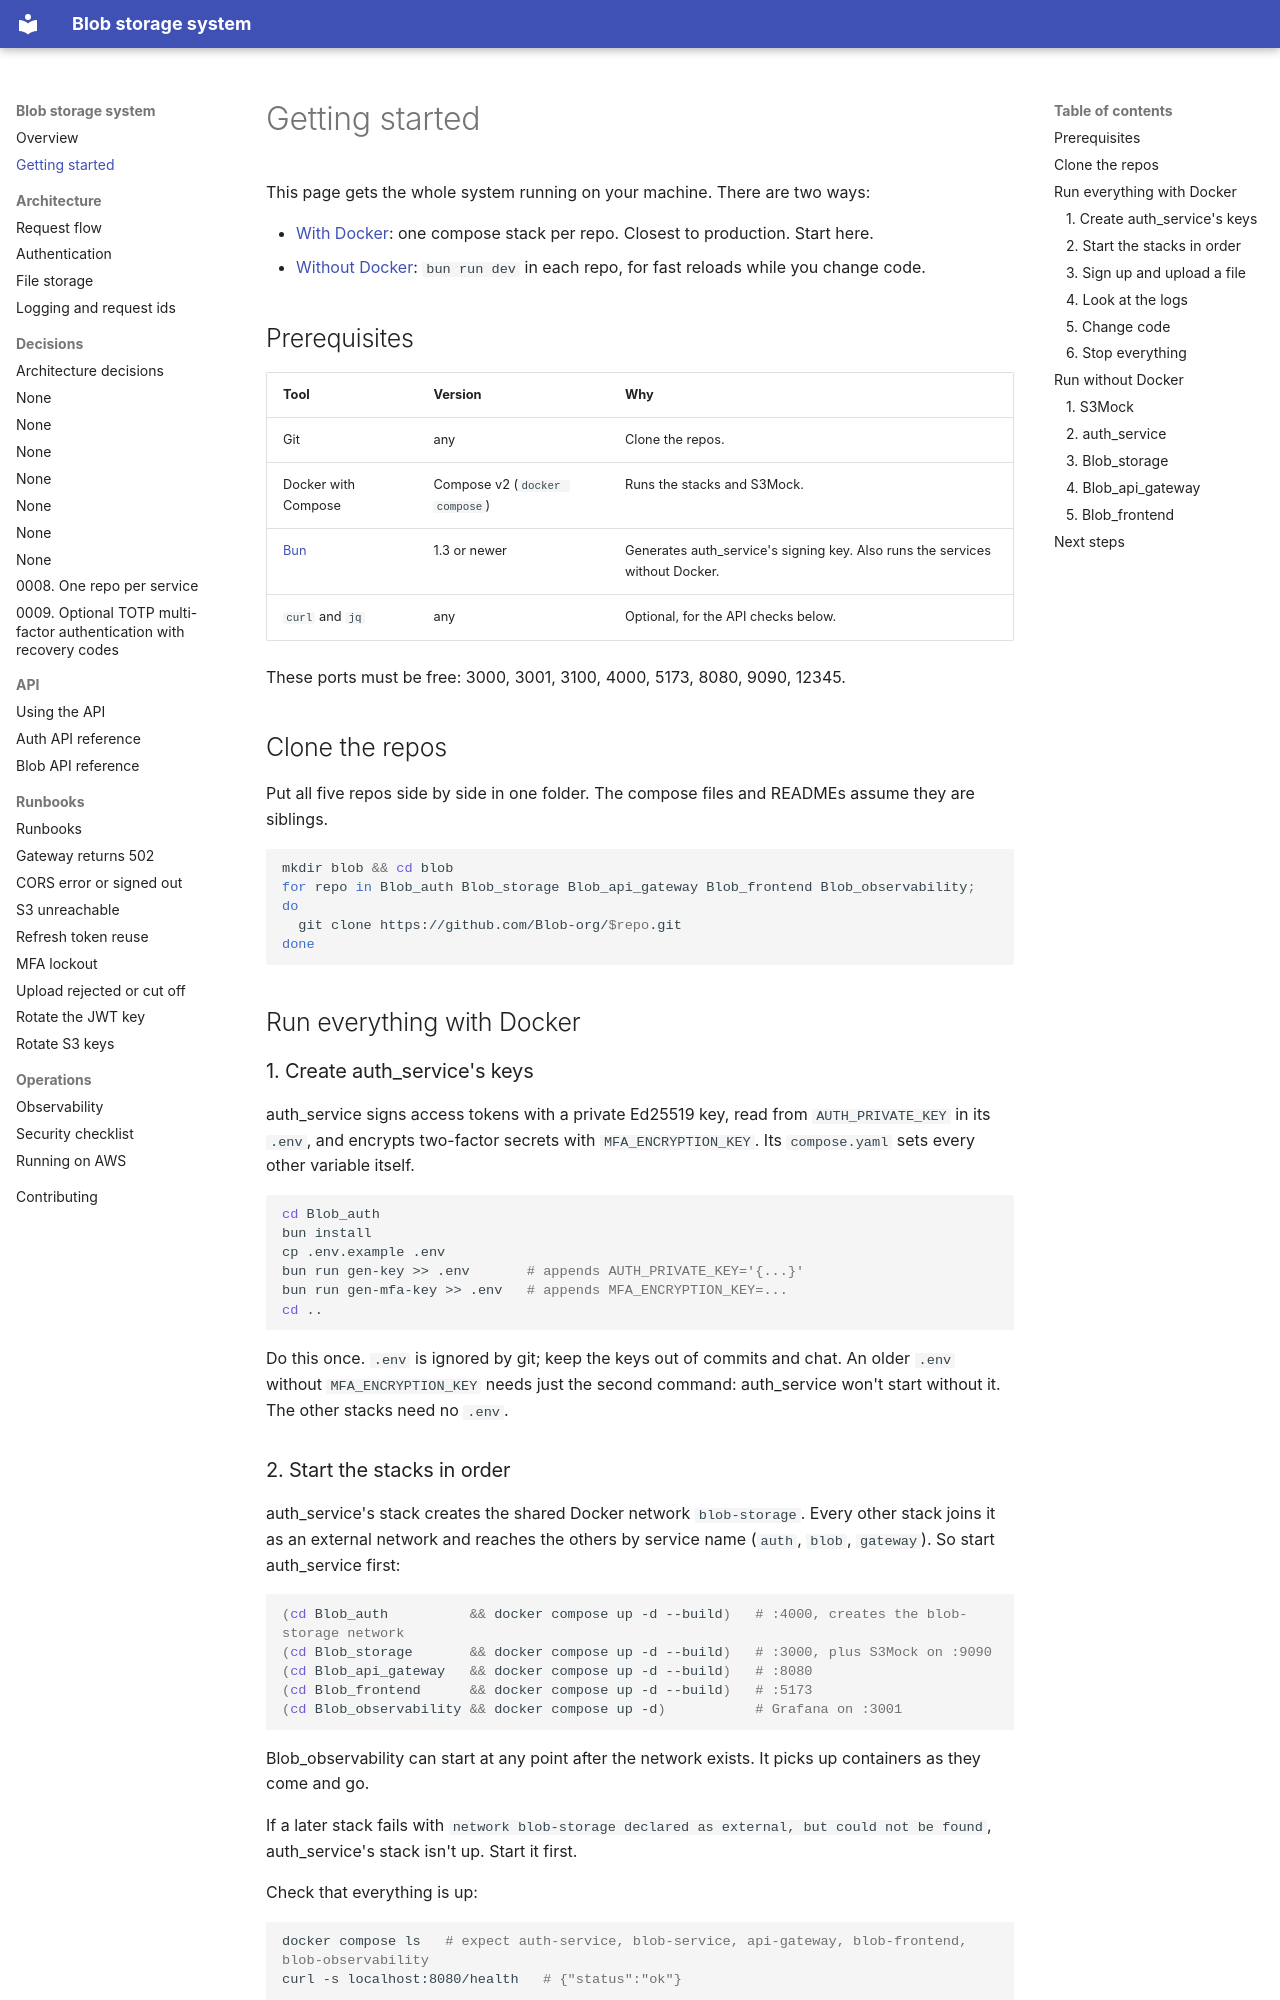

repository: Blob-org/Blob_docs · page: getting-started/index.html · generator: mkdocs

# Getting started

This page gets the whole system running on your machine. There are two ways:

- [With Docker](#run-everything-with-docker): one compose stack per repo. Closest to production. Start here.
- [Without Docker](#run-without-docker): `bun run dev` in each repo, for fast reloads while you change code.

## Prerequisites

| Tool | Version | Why |
| --- | --- | --- |
| Git | any | Clone the repos. |
| Docker with Compose | Compose v2 (`docker compose`) | Runs the stacks and S3Mock. |
| [Bun](https://bun.com) | 1.3 or newer | Generates auth_service's signing key. Also runs the services without Docker. |
| `curl` and `jq` | any | Optional, for the API checks below. |

These ports must be free: 3000, 3001, 3100, 4000, 5173, 8080, 9090, 12345.

## Clone the repos

Put all five repos side by side in one folder. The compose files and READMEs assume they are siblings.

```bash
mkdir blob && cd blob
for repo in Blob_auth Blob_storage Blob_api_gateway Blob_frontend Blob_observability; do
  git clone https://github.com/Blob-org/$repo.git
done
```

## Run everything with Docker

### 1. Create auth_service's keys

auth_service signs access tokens with a private Ed25519 key, read from `AUTH_PRIVATE_KEY` in its `.env`, and encrypts two-factor secrets with `MFA_ENCRYPTION_KEY`. Its `compose.yaml` sets every other variable itself.

```bash
cd Blob_auth
bun install
cp .env.example .env
bun run gen-key >> .env       # appends AUTH_PRIVATE_KEY='{...}'
bun run gen-mfa-key >> .env   # appends MFA_ENCRYPTION_KEY=...
cd ..
```

Do this once. `.env` is ignored by git; keep the keys out of commits and chat. An older `.env` without `MFA_ENCRYPTION_KEY` needs just the second command: auth_service won't start without it. The other stacks need no `.env`.
